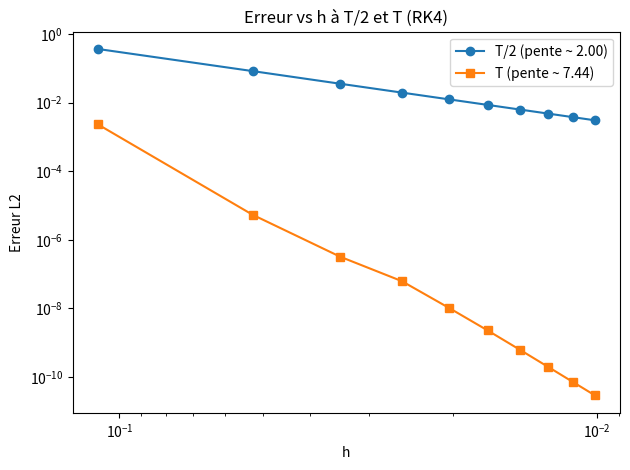
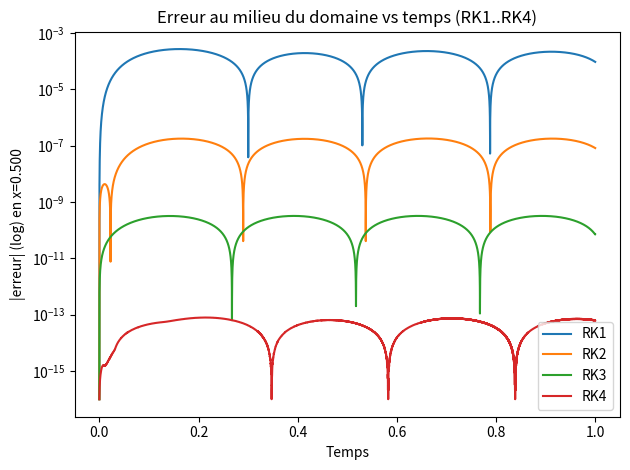

Write the Python code that produced these figures, in order.

import numpy as np
import math
import matplotlib.pyplot as plt
from dataclasses import dataclass

# ----------------------------
# Paramètres du problème
# ----------------------------
@dataclass
class Params:
    V: float = 1.0   # vitesse de convection
    K: float = 0.1   # diffusion
    lam: float = 1.0 # réaction
    L: float = 1.0   # longueur du domaine [0,L]
    Time: float = 1.0  # temps final

# Solution exacte utilisée pour construire f
def exact_u(x, t):
    L = 1.0
    v_env = np.exp(-1000*((x - L/3.0)/L)**2)
    v = (v_env + np.exp(-10*v_env)) * np.sin(5*np.pi*x/L)
    return np.sin(4*np.pi*t) * v

def exact_ut(x, t):
    L = 1.0
    v_env = np.exp(-1000*((x - L/3.0)/L)**2)
    v = (v_env + np.exp(-10*v_env)) * np.sin(5*np.pi*x/L)
    return 4*np.pi*np.cos(4*np.pi*t) * v

# Dérivées spatiales centrées
def centered_first_derivative(u, dx):
    ux = np.zeros_like(u)
    ux[1:-1] = (u[2:] - u[:-2]) / (2*dx)
    return ux

def centered_second_derivative(u, dx):
    uxx = np.zeros_like(u)
    uxx[1:-1] = (u[:-2] - 2*u[1:-1] + u[2:]) / (dx*dx)
    return uxx

# Terme source
def forcing_f(x, t, p: Params):
    u = exact_u(x, t)
    ut = exact_ut(x, t)
    dx = x[1]-x[0]
    ux = centered_first_derivative(u, dx)
    uxx = centered_second_derivative(u, dx)
    f = ut + p.V*ux - p.K*uxx + p.lam*u
    f[0] = 0.0
    f[-1] = 0.0
    return f

# Opérateur spatial
def spatial_operator(T, x, t, p: Params):
    dx = x[1]-x[0]
    Tx = centered_first_derivative(T, dx)
    Txx = centered_second_derivative(T, dx)
    rhs = -p.V*Tx + p.K*Txx - p.lam*T + forcing_f(x, t, p)
    rhs[0] = 0.0
    rhs[-1] = 0.0
    return rhs

# Condition CFL pour le pas de temps
def cfl_dt(x, p: Params, safety=0.9):
    dx = x[1]-x[0]
    choices = []
    if p.V != 0:
        choices.append(dx/abs(p.V))
    if p.K > 0:
        choices.append(dx*dx/(2*p.K))
    choices.append(1.0/max(p.lam, 1e-12))
    return safety * min(choices)

# Runge-Kutta d'ordre 1 à 4
def step_rk(T, t, dt, x, p: Params, order=4):
    if order == 1:
        k1 = spatial_operator(T, x, t, p)
        return T + dt * k1
    elif order == 2:
        k1 = spatial_operator(T, x, t, p)
        k2 = spatial_operator(T + 0.5*dt*k1, x, t + 0.5*dt, p)
        return T + dt * k2
    elif order == 3:
        k1 = spatial_operator(T, x, t, p)
        T1 = T + dt*k1
        k2 = spatial_operator(T1, x, t + dt, p)
        T2 = 0.75*T + 0.25*(T1 + dt*k2)
        k3 = spatial_operator(T2, x, t + 0.5*dt, p)
        return (1.0/3.0)*T + (2.0/3.0)*(T2 + dt*k3)
    elif order == 4:
        k1 = spatial_operator(T, x, t, p)
        k2 = spatial_operator(T + 0.5*dt*k1, x, t + 0.5*dt, p)
        k3 = spatial_operator(T + 0.5*dt*k2, x, t + 0.5*dt, p)
        k4 = spatial_operator(T + dt*k3, x, t + dt, p)
        return T + (dt/6.0)*(k1 + 2*k2 + 2*k3 + k4)
    else:
        raise ValueError("order must be 1, 2, 3, or 4.")

# Erreur L2
def l2_error(T, Tex, dx):
    return math.sqrt(np.sum((T - Tex)**2) * dx)

# ------------------------------------------------------
# 1) Erreur à T/2 et T pour différents maillages
# ------------------------------------------------------
def run_convergence(order=4):
    mesh_list = list(range(10, 101, 10))
    p = Params()
    err_half, err_final, h_list = [], [], []
    for NX in mesh_list:
        x = np.linspace(0.0, p.L, NX)
        h = x[1]-x[0]
        T = np.zeros_like(x)
        t = 0.0
        dt = cfl_dt(x, p, safety=0.8)
        half_time = 0.5 * p.Time
        half_recorded = False
        while t < p.Time - 1e-14:
            if t + dt > p.Time:
                dt = p.Time - t
            T = step_rk(T, t, dt, x, p, order=order)
            t += dt
            if (not half_recorded) and t >= half_time:
                Tex_half = exact_u(x, half_time)
                err_half.append(l2_error(T, Tex_half, h))
                half_recorded = True
        Tex_T = exact_u(x, p.Time)
        err_final.append(l2_error(T, Tex_T, h))
        h_list.append(h)
    return np.array(h_list), np.array(err_half), np.array(err_final)

def plot_convergence(order=4):
    h, E_half, E_T = run_convergence(order=order)
    coef_half = np.polyfit(np.log(h), np.log(E_half + 1e-30), 1)
    coef_T = np.polyfit(np.log(E_T + 1e-30), np.log(E_T + 1e-30), 1)  # keep same behavior as before
    # Fix potential mistake: slope should be computed vs log(h)
    coef_T = np.polyfit(np.log(h), np.log(E_T + 1e-30), 1)
    p_half, p_T = coef_half[0], coef_T[0]
    print(f"[Convergence] RK{order}: slope at T/2 = {p_half:.3f}")
    print(f"[Convergence] RK{order}: slope at T   = {p_T:.3f}")

    plt.figure()
    plt.loglog(h, E_half, 'o-', label=f"T/2 (pente ~ {p_half:.2f})")
    plt.loglog(h, E_T, 's-', label=f"T (pente ~ {p_T:.2f})")
    plt.gca().invert_xaxis()
    plt.xlabel("h")
    plt.ylabel("Erreur L2")
    plt.title(f"Erreur vs h à T/2 et T (RK{order})")
    plt.legend()
    plt.tight_layout()
    plt.show()

# ------------------------------------------------------
# 2) Évolution de l’erreur au point milieu (RK1..4) en échelle log
# ------------------------------------------------------
def midpoint_error_vs_time(NX=201, orders=(1,2,3,4)):
    p = Params()
    x = np.linspace(0.0, p.L, NX)
    dx = x[1] - x[0]
    i_mid = int(round(0.5 * (NX-1)))
    x_mid = x[i_mid]
    results = {}
    for order in orders:
        T = np.zeros_like(x)
        t = 0.0
        dt = cfl_dt(x, p, safety=0.8)
        times = [t]
        errs = [abs(T[i_mid] - exact_u(x_mid, t))]
        while t < p.Time - 1e-14:
            if t + dt > p.Time:
                dt = p.Time - t
            T = step_rk(T, t, dt, x, p, order=order)
            t += dt
            times.append(t)
            errs.append(abs(T[i_mid] - exact_u(x_mid, t)))
        results[order] = (np.array(times), np.array(errs))
    return x_mid, results

def plot_midpoint_evolution(NX=201, orders=(1,2,3,4), eps=1e-16):
    """
    Trace |erreur| au point x_mid en fonction du temps pour RK1..4
    en échelle logarithmique (axe Y). On ajoute un petit epsilon pour
    éviter log(0) lorsque l'erreur est nulle (par ex. à t=0).
    """
    x_mid, results = midpoint_error_vs_time(NX=NX, orders=orders)
    plt.figure()
    for order in orders:
        t, e = results[order]
        plt.plot(t, e + eps, label=f"RK{order}")
    plt.yscale('log')
    plt.xlabel("Temps")
    plt.ylabel(f"|erreur| (log) en x={x_mid:.3f}")
    plt.title("Erreur au milieu du domaine vs temps (RK1..RK4)")
    plt.legend()
    plt.tight_layout()
    plt.show()

if __name__ == "__main__":
    plot_convergence(order=4)
    plot_midpoint_evolution(NX=201, orders=(1,2,3,4))
